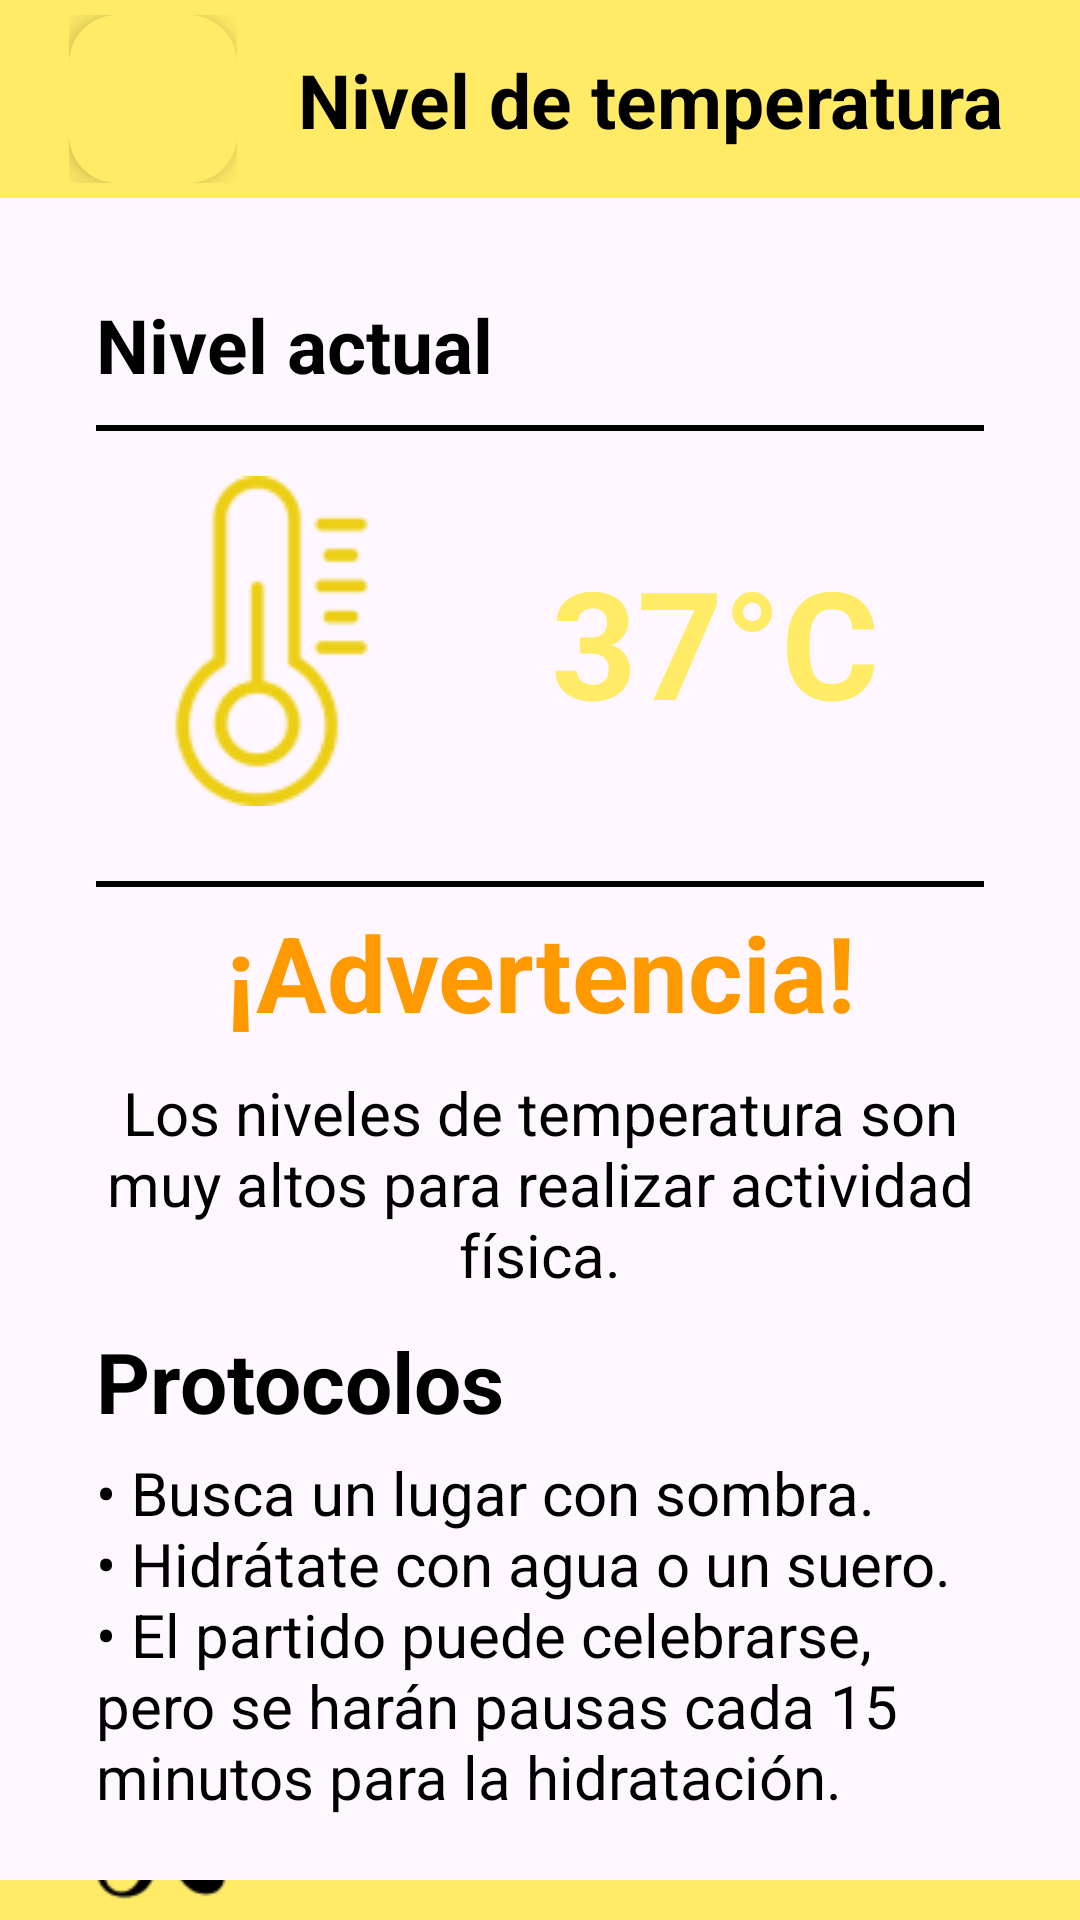

This screen was rendered from an Android layout file. Write that file and the resources it references.
<!-- AndroidManifest.xml: application theme Theme.MazatlanSportsWeatherTracker -->
<!-- res/layout/activity_nivel_temperatura.xml -->
<?xml version="1.0" encoding="utf-8"?>
<androidx.appcompat.widget.LinearLayoutCompat xmlns:android="http://schemas.android.com/apk/res/android"
  xmlns:app="http://schemas.android.com/apk/res-auto"
  xmlns:tools="http://schemas.android.com/tools"
  android:layout_width="match_parent"
  android:layout_height="match_parent"
  android:orientation="vertical"
  tools:context=".NivelTemperaturaActivity">

  <androidx.constraintlayout.widget.ConstraintLayout
    android:layout_width="match_parent"
    android:layout_height="wrap_content"
    android:padding="5dp"
    android:background="@color/yellowPrimary" >

    <androidx.coordinatorlayout.widget.CoordinatorLayout
      android:layout_width="wrap_content"
      android:layout_height="match_parent"
      android:id="@+id/coordinatorLayout"
      app:layout_constraintStart_toStartOf="parent"
      android:layout_marginStart="18dp"
      app:layout_constraintTop_toTopOf="parent">

      <com.google.android.material.floatingactionbutton.FloatingActionButton
        android:layout_width="wrap_content"
        android:layout_height="wrap_content"
        android:id="@+id/btnRegresar"
        app:borderWidth="0dp"
        style="@style/icono_flecha"
        android:backgroundTint="@color/yellowPrimary"
        android:layout_gravity="start">

      </com.google.android.material.floatingactionbutton.FloatingActionButton>

    </androidx.coordinatorlayout.widget.CoordinatorLayout>

    <TextView
      android:id="@+id/lblNivelDeTemperatura"
      android:layout_width="wrap_content"
      android:layout_height="wrap_content"
      android:textStyle="bold"
      android:text="Nivel de temperatura"
      android:textColor="@color/black"
      android:textSize="25sp"
      app:layout_constraintBottom_toBottomOf="parent"
      app:layout_constraintEnd_toEndOf="parent"
      app:layout_constraintStart_toEndOf="@id/coordinatorLayout"
      app:layout_constraintTop_toTopOf="parent" />


  </androidx.constraintlayout.widget.ConstraintLayout>

  <LinearLayout
    android:layout_width="match_parent"
    android:layout_height="wrap_content"
    android:layout_marginHorizontal="16dp"
    android:layout_marginTop="16dp"
    android:orientation="vertical"
    android:padding="16dp">

    <TextView
      android:id="@+id/lblNivelActual"
      android:layout_width="wrap_content"
      android:layout_height="wrap_content"
      android:text="Nivel actual"
      style="@style/TEXT"
      android:textStyle="bold"
      android:textSize="25sp">

    </TextView>

    <View
      android:id="@+id/divider"
      android:layout_width="match_parent"
      android:layout_height="2dp"
      android:layout_marginTop="10dp"
      style="@style/blanco_negro">

    </View>

    <LinearLayout
      android:layout_width="match_parent"
      android:layout_height="wrap_content"
      android:orientation="horizontal">

      <ImageView
        android:id="@+id/imgTemperatura"
        android:layout_width="117dp"
        android:layout_height="110dp"
        android:layout_marginVertical="15dp"
        android:src="@drawable/termometroamarillo">

      </ImageView>

      <TextView
        android:id="@+id/lblIndiceTemperatura"
        android:layout_width="match_parent"
        android:layout_height="wrap_content"
        android:layout_gravity="center"
        android:layout_marginVertical="15dp"
        android:text="37°C"
        android:textAlignment="center"
        android:textColor="@color/yellowPrimary"
        android:textSize="50sp"
        android:textStyle="bold">

      </TextView>

    </LinearLayout>

    <View
      android:id="@+id/divider2"
      android:layout_width="match_parent"
      android:layout_height="2dp"
      android:layout_marginTop="10dp"
      style="@style/blanco_negro">

    </View>

    <TextView
      android:id="@+id/lblTemperatura"
      android:layout_width="match_parent"
      android:layout_height="wrap_content"
      android:layout_gravity="center"
      android:layout_marginVertical="5dp"
      android:text="@string/temp_advertencia_alta"
      android:textAlignment="center"
      android:textColor="#FF9900"
      android:textSize="35sp"
      android:textStyle="bold">

    </TextView>

    <TextView
      android:id="@+id/lblDescripcionTemperatura"
      android:layout_width="match_parent"
      android:layout_height="wrap_content"
      android:layout_marginVertical="5dp"
      android:text="@string/desc_temp_advertencia_alta"
      android:textAlignment="center"
      style="@style/TEXT"
      android:textSize="20sp">

    </TextView>

    <TextView
      android:id="@+id/lblProtocolos"
      android:layout_width="wrap_content"
      android:layout_height="wrap_content"
      android:layout_marginTop="5dp"
      android:text="Protocolos"
      style="@style/TEXT"
      android:textSize="28sp"
      android:textStyle="bold">

    </TextView>

    <TextView
      android:id="@+id/lblDescripcionTemperatura2"
      android:layout_width="match_parent"
      android:layout_height="wrap_content"
      android:layout_marginVertical="5dp"
      android:text="@string/desc_temp_advertencia_alta2"
      android:textAlignment="viewStart"
      style="@style/TEXT"
      android:textSize="20sp">

    </TextView>



  </LinearLayout>


  <androidx.constraintlayout.widget.ConstraintLayout
    android:layout_width="match_parent"
    android:background="@color/yellowPrimary"
    android:layout_height="match_parent">

    <ImageView
      android:id="@+id/imgLogo"
      android:layout_width="wrap_content"
      android:layout_height="80dp"
      android:layout_gravity="center"
      android:layout_marginStart="20dp"
      android:src="@drawable/logo"
      app:layout_constraintStart_toStartOf="parent"
      app:layout_constraintBottom_toBottomOf="parent"
      app:layout_constraintEnd_toStartOf="@+id/lblTeamName">

    </ImageView>

    <TextView
      android:id="@+id/lblTeamName"
      android:layout_width="wrap_content"
      android:layout_height="60dp"
      android:layout_marginEnd="68dp"
      android:gravity="center"
      android:paddingBottom="2dp"
      android:text="REEMY SOLUTIONS"
      android:textColor="@color/black"
      android:textSize="23sp"
      android:textStyle="bold"
      app:layout_constraintStart_toEndOf="@+id/imgLogo"
      app:layout_constraintBottom_toBottomOf="parent"
      app:layout_constraintEnd_toEndOf="parent"
      >

    </TextView>

  </androidx.constraintlayout.widget.ConstraintLayout>

</androidx.appcompat.widget.LinearLayoutCompat>
<!-- resources referenced by this layout -->
<resources>
  <color name="black">#FF000000</color>
  <color name="yellowPrimary">#FFEB66</color>
  <!-- drawable logo: png bitmap (drawable, 3986 bytes) -->
  <!-- drawable termometroamarillo: png bitmap (drawable, 4049 bytes) -->
  <string name="desc_temp_advertencia_alta">Los niveles de temperatura son muy altos para realizar actividad física.</string>
  <string name="desc_temp_advertencia_alta2">• Busca un lugar con sombra.\n• Hidrátate con agua o un suero.\n• El partido puede celebrarse, pero se harán pausas cada 15 minutos para la hidratación.</string>
  <string name="temp_advertencia_alta">¡Advertencia!</string>
  <style name="TEXT">
          <item name="android:textColor"> @color/black </item>
      </style>
  <style name="blanco_negro">
      <item name="android:background"> @color/black </item>
    </style>
  <style name="icono_flecha">
      <item name="android:src"> @drawable/icono_back_negro </item>
    </style>
  <style name="Theme.MazatlanSportsWeatherTracker" parent="Base.Theme.MazatlanSportsWeatherTracker" />
  <style name="Base.Theme.MazatlanSportsWeatherTracker" parent="Theme.Material3.DayNight.NoActionBar">
          
          
          <item name="colorPrimary">@color/black</item>
      </style>
</resources>
